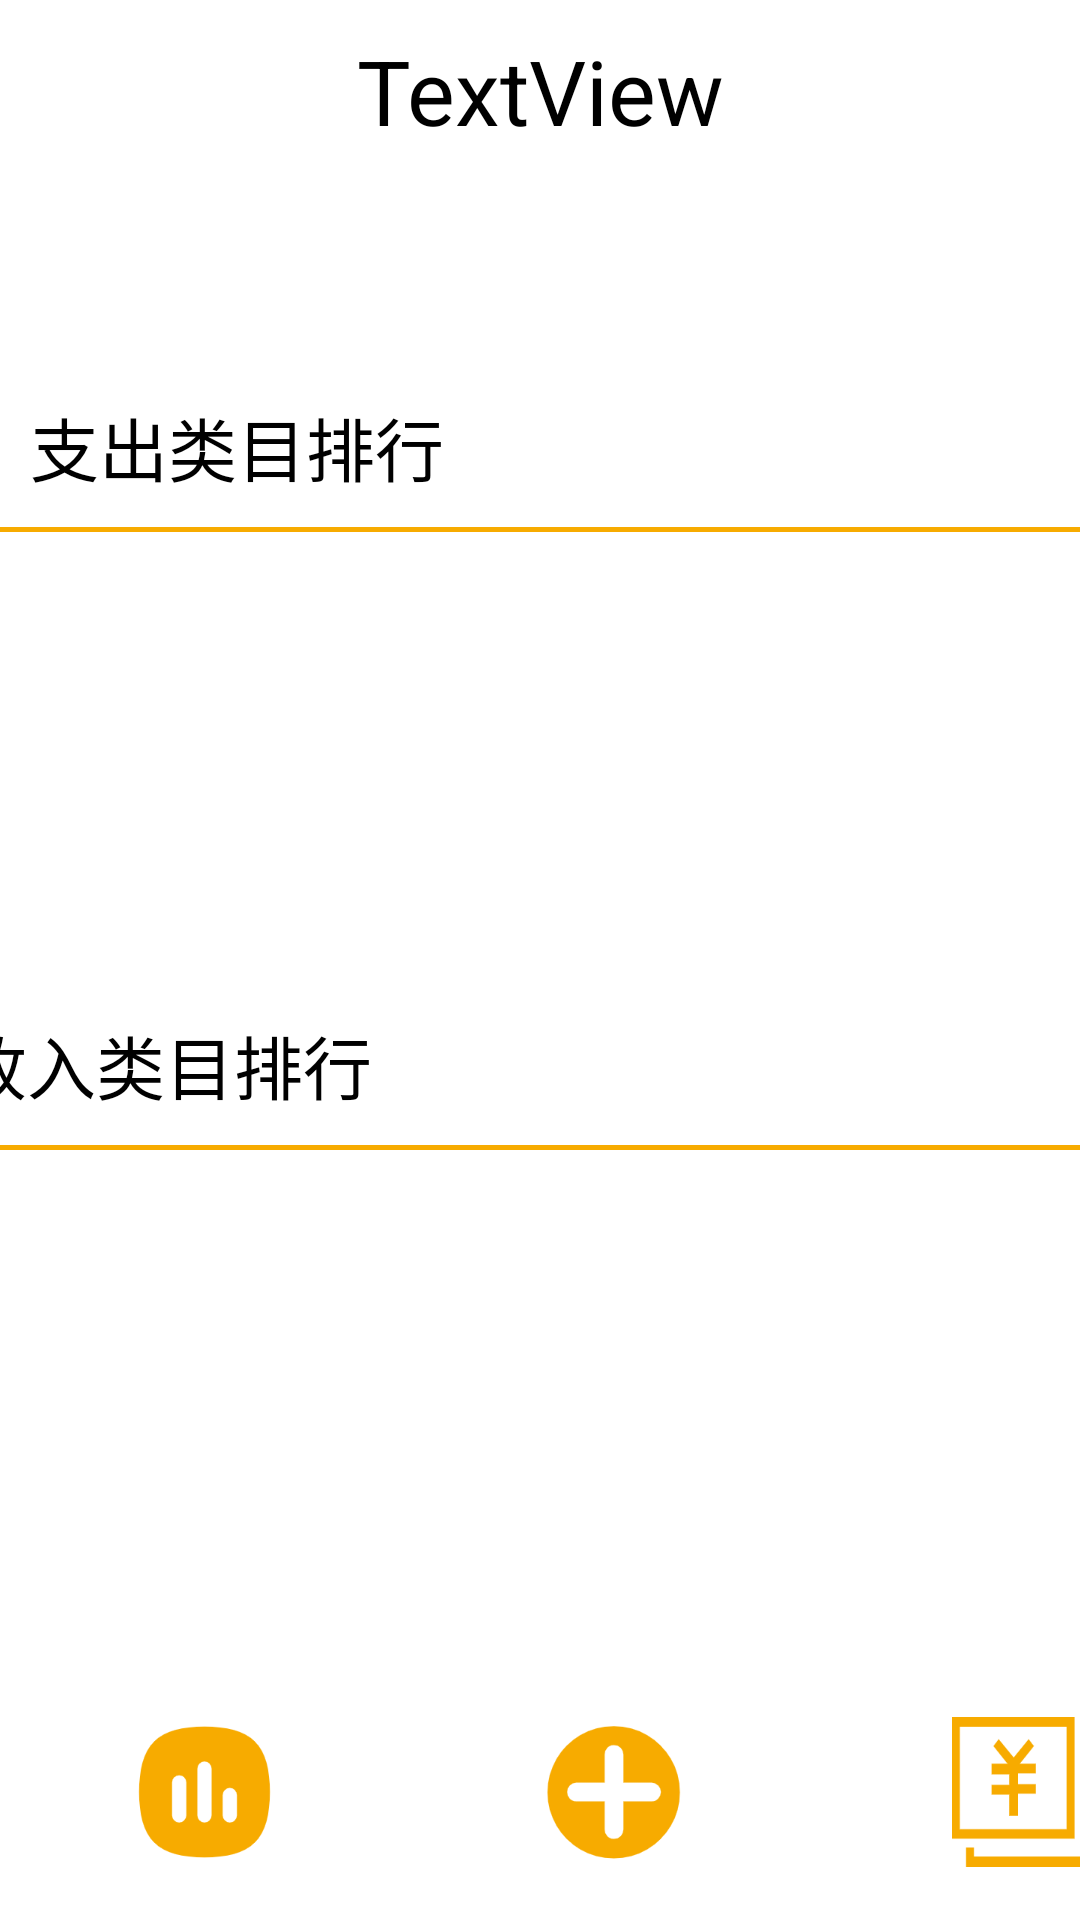

Produce the Android XML layout that renders to this screen, including the resource entries it uses.
<!-- AndroidManifest.xml: application theme Theme.FinalTestNew -->
<!-- res/layout/activity_analy.xml -->
<?xml version="1.0" encoding="utf-8"?>
<androidx.constraintlayout.widget.ConstraintLayout xmlns:android="http://schemas.android.com/apk/res/android"
    xmlns:app="http://schemas.android.com/apk/res-auto"
    xmlns:tools="http://schemas.android.com/tools"
    android:layout_width="match_parent"
    android:layout_height="match_parent"
    tools:context=".AnalyActivity">


    <LinearLayout
        android:id="@+id/linearLayout4"
        android:layout_width="match_parent"
        android:layout_height="wrap_content"
        android:orientation="horizontal"
        app:layout_constraintBottom_toBottomOf="parent"
        app:layout_constraintTop_toTopOf="parent"
        app:layout_constraintVertical_bias="0.0"
        tools:layout_editor_absoluteX="-36dp">

        <TextView
            android:id="@+id/textAnaMon"
            android:layout_width="wrap_content"
            android:layout_height="wrap_content"
            android:layout_margin="10dp"
            android:layout_weight="1"
            android:gravity="center"
            android:textColor="@color/black"
            android:text="TextView"
            android:textSize="30dp" />

    </LinearLayout>

    <LinearLayout
        android:id="@+id/linearLayout8"
        android:layout_width="409dp"
        android:layout_height="wrap_content"
        android:layout_marginTop="16dp"
        android:orientation="vertical"
        app:layout_constraintBottom_toBottomOf="parent"
        app:layout_constraintTop_toTopOf="@+id/linearLayout4"
        app:layout_constraintVertical_bias="0.191"
        tools:layout_editor_absoluteX="2dp">

        <TextView
            android:id="@+id/textView11"
            android:layout_width="match_parent"
            android:layout_height="wrap_content"
            android:layout_margin="10dp"
            android:text="支出类目排行"
            android:textColor="@color/black"
            android:textSize="23dp" />

        <TextView
            android:id="@+id/textView12"
            android:layout_width="match_parent"
            android:layout_height="1.5dp"
            android:background="#F7AB00"
            android:text="TextView" />

        <ListView
            android:id="@+id/mylist4"
            android:layout_width="match_parent"
            android:layout_height="wrap_content"
            android:layout_gravity="center"
            android:layout_margin="7dp"
            app:layout_constraintBottom_toBottomOf="parent"
            app:layout_constraintEnd_toEndOf="parent"
            app:layout_constraintStart_toStartOf="parent"
            app:layout_constraintTop_toTopOf="parent" />
    </LinearLayout>

    <LinearLayout
        android:id="@+id/linearLayout9"
        android:layout_width="409dp"
        android:layout_height="wrap_content"
        android:orientation="vertical"
        app:layout_constraintBottom_toBottomOf="parent"
        app:layout_constraintEnd_toEndOf="parent"
        app:layout_constraintStart_toStartOf="parent"
        app:layout_constraintTop_toTopOf="@+id/linearLayout4"
        app:layout_constraintVertical_bias="0.575">

        <TextView
            android:id="@+id/textView13"
            android:layout_width="match_parent"
            android:layout_height="wrap_content"
            android:layout_margin="10dp"
            android:text="收入类目排行"
            android:textColor="@color/black"
            android:textSize="23dp" />

        <TextView
            android:id="@+id/textView14"
            android:layout_width="match_parent"
            android:layout_height="1.5dp"
            android:background="#F7AB00"
            android:text="TextView" />

        <ListView
            android:id="@+id/mylist5"
            android:layout_width="match_parent"

            android:layout_height="wrap_content"
            android:layout_gravity="center"
            android:layout_margin="7dp"
            app:layout_constraintBottom_toBottomOf="parent"
            app:layout_constraintEnd_toEndOf="parent"
            app:layout_constraintStart_toStartOf="parent"
            app:layout_constraintTop_toTopOf="parent" />
    </LinearLayout>

    <LinearLayout
        android:layout_width="409dp"
        android:layout_height="wrap_content"
        android:orientation="horizontal"
        app:layout_constraintBottom_toBottomOf="parent"
        app:layout_constraintTop_toTopOf="@+id/linearLayout4"
        app:layout_constraintVertical_bias="0.97"
        tools:layout_editor_absoluteX="2dp">

        <ImageView
            android:id="@+id/imageView9"
            android:layout_width="58dp"
            android:layout_height="50dp"
            android:layout_weight="1"
            app:srcCompat="@drawable/ana" />

        <ImageView
            android:id="@+id/imageView10"
            android:layout_width="58dp"
            android:layout_height="50dp"
            android:layout_weight="1"
            android:onClick="clickAnaToAdd"
            app:srcCompat="@drawable/add" />

        <ImageView
            android:id="@+id/imageView11"
            android:layout_width="58dp"
            android:layout_height="50dp"
            android:onClick="clickAnaToDe"
            android:layout_weight="1"
            app:srcCompat="@drawable/details" />
    </LinearLayout>


</androidx.constraintlayout.widget.ConstraintLayout>
<!-- resources referenced by this layout -->
<resources>
  <!-- drawable add: png bitmap (drawable, 5929 bytes) -->
  <!-- drawable ana: png bitmap (drawable, 5989 bytes) -->
  <!-- drawable details: png bitmap (drawable, 3355 bytes) -->
  <style name="Theme.FinalTestNew" parent="Theme.MaterialComponents.DayNight.DarkActionBar">
          
          <item name="colorPrimary">@color/purple_500</item>
          <item name="colorPrimaryVariant">@color/purple_700</item>
          <item name="colorOnPrimary">@color/white</item>
          
          <item name="colorSecondary">@color/teal_200</item>
          <item name="colorSecondaryVariant">@color/teal_700</item>
          <item name="colorOnSecondary">@color/black</item>
          
          <item name="android:statusBarColor" tools:targetApi="l">?attr/colorPrimaryVariant</item>
          
      </style>
  <!-- not gathered from this repository: default colours our renderer supplied (Android Studio template values) -->
  <color name="purple_500">#FF6200EE</color>
  <color name="purple_700">#FF3700B3</color>
  <color name="teal_200">#FF03DAC5</color>
  <color name="teal_700">#FF018786</color>
  <color name="black">#FF000000</color>
  <color name="white">#FFFFFFFF</color>
</resources>
